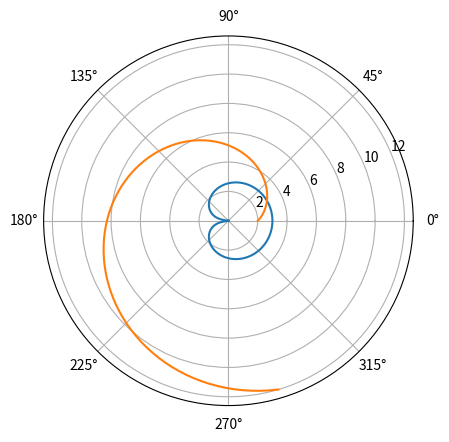

Write the Python code that produced this figure.
# Напишите код, который будет переводить полярные координаты в декартовы.
import numpy as np
import matplotlib.pyplot as plt
def polarToDecart(a,R):
    return (R*np.cos(a), R*np.sin(a))

aa = np.pi/4
rr = 1
print ("Полярные координаты:", "угол", aa,"радиус",rr)
print("Перевод в декартовы координаты:",polarToDecart(aa,rr))

#  график окружности в полярных координатах.
R=3
x = np.linspace(-R, R, 512, endpoint=True)
y = np.sqrt(-(x * x) + R * R)
# plt.plot(x, y, marker="o")
# plt.plot(x, -y, marker="o")
# plt.gca().set_aspect('equal')
plt.polar(x,y)
plt.show()

#  график отрезка прямой линии в полярных координатах.
x = np.linspace(0,5,100)
y = 2*x+2
# plt.plot(x,y)
plt.polar(x,y)
plt.gca().set_aspect('equal')
plt.show()
